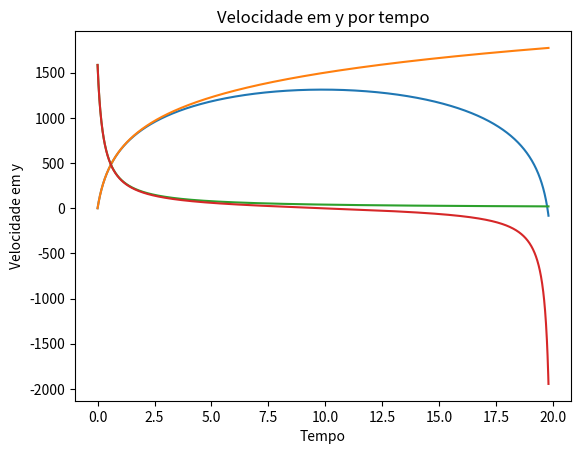

Write the Python code that produced this figure.
import math
from scipy.integrate import odeint
import numpy as np
import matplotlib.pyplot as plt

def EqDif (Y,t):
	x = Y[0]
	Vx = Y[1]
	y = Y[2]
	Vy = Y[3]
	dxdt = Vx
	dvxdt = -k*(Vx**2)/m
	dydt = Vy
	dvydt = -(m*g + k*(Vy**2))/m
	
	return[dxdt,dvxdt,dydt,dvydt]
                  
tempo = np.arange(0,19.8,0.01)

M = 1738510 # Força Muscular vezes sin(45)
m = 1100    # Massa Hulk
k = 10000   # Constante da 'Mola'
x = 1.0     # Varição de alturas
g = 9.8     # Gravidade
deltaT = 1  # Tempo de Impulso

# Forças Resultantes xy
FRy = M+k*x*math.sin((math.pi)/4)
V0y = FRy*deltaT/m

FRx =(M + k*x*math.sin((math.pi)/4))
V0x = (FRx/m)*deltaT

# Força resistencia ar 
dar = 1.2
Ahulk = 6
Cd = 0.75                  
k = 0.5*Cd*Ahulk*1.2
y0 = [0,V0x,0,V0y]
Sol = odeint(EqDif,y0,tempo)

plt.plot(tempo,Sol[:,2],)
plt.xlabel("Tempo")
plt.ylabel("altura")
plt.title("Altura máxima por tempo")
plt.show()

plt.plot(tempo,Sol[:,0],)
plt.xlabel("Tempo")
plt.ylabel("distância")
plt.title("Distância máxima por tempo")
plt.show()

plt.plot(tempo,Sol[:,1],)
plt.xlabel("Tempo")
plt.ylabel("Velocidade em x")
plt.title("Velocidade em x por tempo")
plt.show()

plt.plot(tempo,Sol[:,3],)
plt.xlabel("Tempo")
plt.ylabel("Velocidade em y")
plt.title("Velocidade em y por tempo")
plt.show()
